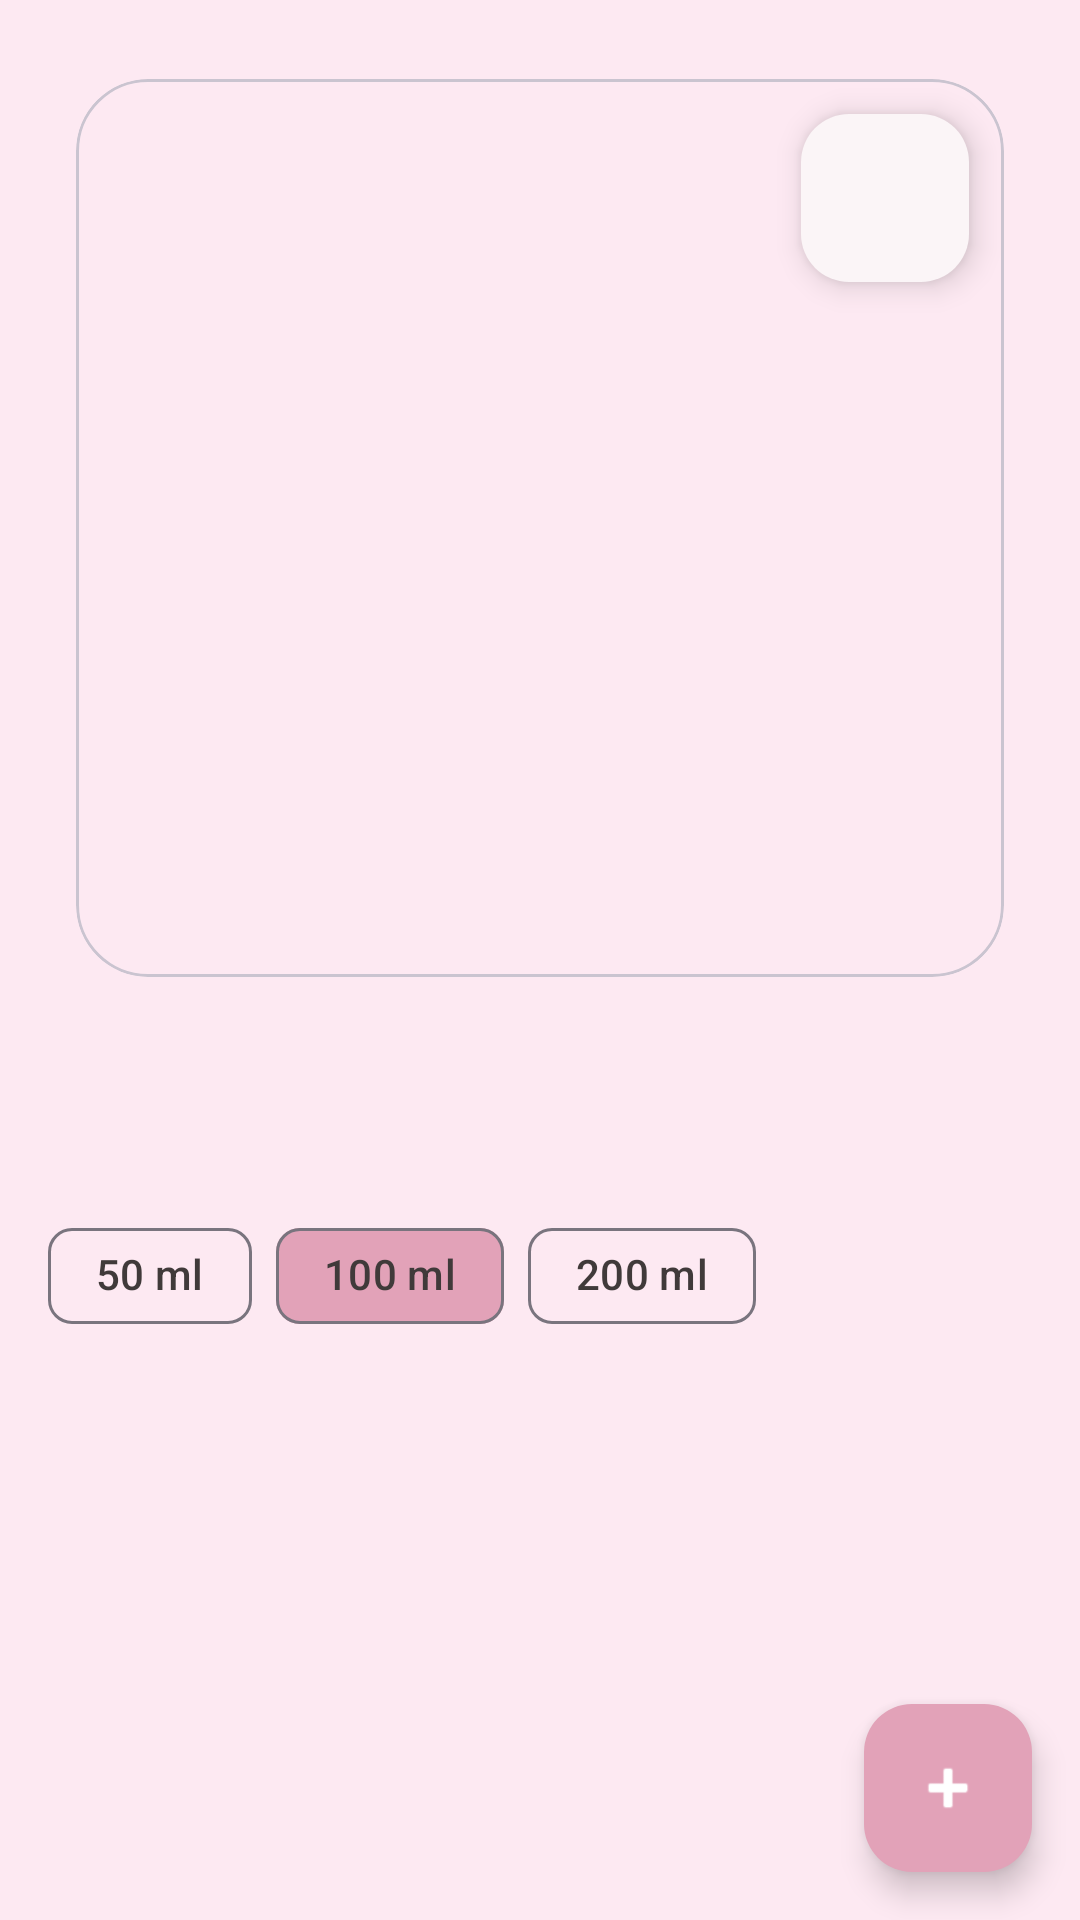

Here is an Android app screen rendered from its layout file. Give the layout XML and the strings, colors and styles it references.
<!-- AndroidManifest.xml: application theme Theme.Perfumitos -->
<!-- res/layout/activity_product_detail.xml -->
<?xml version="1.0" encoding="utf-8"?>
<androidx.coordinatorlayout.widget.CoordinatorLayout xmlns:android="http://schemas.android.com/apk/res/android"
    xmlns:app="http://schemas.android.com/apk/res-auto"
    xmlns:tools="http://schemas.android.com/tools"
    android:layout_width="match_parent"
    android:layout_height="match_parent"
    tools:context=".ui.ProductDetailActivity">

    
    <ScrollView
        android:layout_width="match_parent"
        android:layout_height="match_parent">

        <androidx.constraintlayout.widget.ConstraintLayout
            android:layout_width="match_parent"
            android:layout_height="wrap_content"
            android:padding="16dp">

            <com.google.android.material.card.MaterialCardView
                android:id="@+id/hero_card"
                android:layout_width="0dp"
                android:layout_height="320dp"
                app:cardBackgroundColor="@color/pink_pastel"
                app:cardUseCompatPadding="true"
                app:shapeAppearanceOverlay="@style/ShapeAppearanceOverlay.Xano"
                app:layout_constraintTop_toTopOf="parent"
                app:layout_constraintStart_toStartOf="parent"
                app:layout_constraintEnd_toEndOf="parent">
                <androidx.constraintlayout.widget.ConstraintLayout
                    android:layout_width="match_parent"
                    android:layout_height="match_parent">
                    <androidx.viewpager2.widget.ViewPager2
                        android:id="@+id/image_view_pager"
                        android:layout_width="0dp"
                        android:layout_height="0dp"
                        app:layout_constraintTop_toTopOf="parent"
                        app:layout_constraintBottom_toBottomOf="parent"
                        app:layout_constraintStart_toStartOf="parent"
                        app:layout_constraintEnd_toEndOf="parent" />
                    <com.google.android.material.floatingactionbutton.FloatingActionButton
                        android:id="@+id/fab_favorite"
                        android:layout_width="wrap_content"
                        android:layout_height="wrap_content"
                        android:contentDescription="Favorito"
                        android:src="@drawable/ic_favorite"
                        app:tint="@color/heart_red"
                        app:backgroundTint="@color/white"
                        app:layout_constraintTop_toTopOf="parent"
                        app:layout_constraintEnd_toEndOf="parent"
                        android:layout_margin="12dp" />
                </androidx.constraintlayout.widget.ConstraintLayout>
            </com.google.android.material.card.MaterialCardView>

            
            <TextView
                android:id="@+id/tv_product_name"
                android:layout_width="0dp"
                android:layout_height="wrap_content"
                android:layout_marginTop="16dp"
                android:textAppearance="@style/TextAppearance.Material3.HeadlineMedium"
                android:textStyle="bold"
                app:layout_constraintTop_toBottomOf="@id/hero_card"
                app:layout_constraintStart_toStartOf="parent"
                app:layout_constraintEnd_toEndOf="parent"
                tools:text="Nombre del Producto Muy Largo" />

            
            <com.google.android.material.chip.ChipGroup
                android:id="@+id/chip_group_sizes"
                android:layout_width="0dp"
                android:layout_height="wrap_content"
                android:layout_marginTop="12dp"
                app:singleSelection="true"
                app:selectionRequired="false"
                app:layout_constraintTop_toBottomOf="@id/tv_product_name"
                app:layout_constraintStart_toStartOf="parent"
                app:layout_constraintEnd_toEndOf="parent">
                <com.google.android.material.chip.Chip
                    android:id="@+id/chip_50ml"
                    style="@style/Widget.Material3.Chip.Assist"
                    android:layout_width="wrap_content"
                    android:layout_height="wrap_content"
                    android:text="50 ml"
                    app:chipBackgroundColor="@color/pink_pastel"/>
                <com.google.android.material.chip.Chip
                    android:id="@+id/chip_100ml"
                    style="@style/Widget.Material3.Chip.Assist"
                    android:layout_width="wrap_content"
                    android:layout_height="wrap_content"
                    android:text="100 ml"
                    app:chipBackgroundColor="@color/pink_dark_soft"/>
                <com.google.android.material.chip.Chip
                    android:id="@+id/chip_200ml"
                    style="@style/Widget.Material3.Chip.Assist"
                    android:layout_width="wrap_content"
                    android:layout_height="wrap_content"
                    android:text="200 ml"
                    app:chipBackgroundColor="@color/pink_pastel"/>
            </com.google.android.material.chip.ChipGroup>

            
            <TextView
                android:id="@+id/tv_product_price"
                android:layout_width="wrap_content"
                android:layout_height="wrap_content"
                android:layout_marginTop="8dp"
                android:textAppearance="@style/TextAppearance.Material3.TitleLarge"
                android:textColor="?attr/colorPrimary"
                app:layout_constraintStart_toStartOf="parent"
                app:layout_constraintTop_toBottomOf="@id/chip_group_sizes"
                tools:text="Precio: 999.99" />

            
            <TextView
                android:id="@+id/tv_product_stock"
                android:layout_width="wrap_content"
                android:layout_height="wrap_content"
                app:layout_constraintTop_toTopOf="@id/tv_product_price"
                app:layout_constraintBottom_toBottomOf="@id/tv_product_price"
                app:layout_constraintEnd_toEndOf="parent"
                tools:text="Stock: 25"/>

            
            <TextView
                android:id="@+id/tv_product_description"
                android:layout_width="0dp"
                android:layout_height="wrap_content"
                android:layout_marginTop="16dp"
                android:textAppearance="@style/TextAppearance.Material3.BodyLarge"
                app:layout_constraintTop_toBottomOf="@id/tv_product_price"
                app:layout_constraintStart_toStartOf="parent"
                app:layout_constraintEnd_toEndOf="parent"
                tools:text="Esta es una descripción muy detallada del producto que puede ocupar varias líneas de texto para explicar todas sus características y beneficios." />

        </androidx.constraintlayout.widget.ConstraintLayout>
</ScrollView>

    <com.google.android.material.floatingactionbutton.FloatingActionButton
        android:id="@+id/fab_add_to_cart"
        android:layout_width="wrap_content"
        android:layout_height="wrap_content"
        android:layout_gravity="bottom|end"
        android:layout_margin="16dp"
        android:contentDescription="@string/add_to_cart"
        android:src="@android:drawable/ic_input_add"
        app:backgroundTint="@color/md_theme_primary"
        app:tint="@color/md_theme_onPrimary" />

</androidx.coordinatorlayout.widget.CoordinatorLayout>
<!-- resources referenced by this layout -->
<resources>
  <color name="heart_red">#E53935</color>
  <color name="md_theme_onPrimary">#FFFFFF</color>
  <color name="md_theme_primary">#E2A2B8</color>
  <color name="pink_dark_soft">#E2A2B8</color>
  <color name="pink_pastel">#FDE9F2</color>
  <color name="white">#FFFFFF</color>
  <string name="add_to_cart">Agregar al carrito</string>
  <style name="ShapeAppearanceOverlay.Xano" parent="">
          <item name="cornerFamily">rounded</item>
          <item name="cornerSize">24dp</item>
      </style>
  <style name="Theme.Perfumitos" parent="Theme.Material3.DayNight.NoActionBar">
          <item name="colorPrimary">@color/md_theme_primary</item>
          <item name="colorOnPrimary">@color/md_theme_onPrimary</item>
          <item name="colorSecondary">@color/md_theme_secondary</item>
          <item name="colorOnSecondary">@color/md_theme_onSecondary</item>
          <item name="colorSurface">@color/md_theme_surface</item>
          <item name="colorOnSurface">@color/md_theme_onSurface</item>
          <item name="android:colorBackground">@color/md_theme_background</item>
          <item name="android:statusBarColor" tools:targetApi="l">@color/md_theme_primary</item>
          <item name="android:navigationBarColor" tools:targetApi="l">@color/md_theme_background</item>
          <item name="materialButtonStyle">@style/Widget.Xano.Button</item>
      </style>
  <color name="md_theme_secondary">#FDE9F2</color>
  <color name="md_theme_onSecondary">#6B6466</color>
  <color name="md_theme_surface">#FFFFFF</color>
  <color name="md_theme_onSurface">#403A3A</color>
  <color name="md_theme_background">#FDE9F2</color>
  <style name="Widget.Xano.Button" parent="Widget.Material3.Button">
          <item name="backgroundTint">@color/md_theme_primary</item>
          <item name="android:textColor">@color/md_theme_onPrimary</item>
          <item name="shapeAppearanceOverlay">@style/ShapeAppearanceOverlay.Xano</item>
      </style>
</resources>
